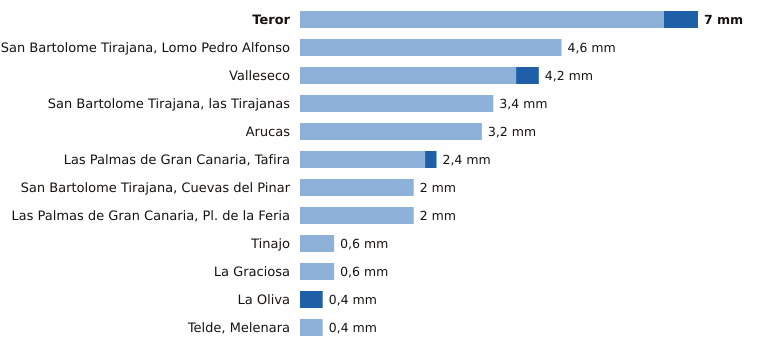

Data behind this chart, as committed beside it:
estacion, provincia, indicativo, mm_6_dias_anteriores, mm_hoy, mm_7_dias, horas_de_hoy
Teror, Las Palmas, C656V, 6.4, 0.6, 7.0, 7
San Bartolome Tirajana, Lomo Pedro Alfon…, Las Palmas, C625O, 4.6, 0.0, 4.6, 9
Valleseco, Las Palmas, C665T, 3.8, 0.4, 4.2, 7
San Bartolome Tirajana, las Tirajanas, Las Palmas, C635B, 3.4, 0.0, 3.4, 8
Arucas, Las Palmas, C669B, 3.2, 0.0, 3.2, 7
Las Palmas de Gran Canaria, Tafira, Las Palmas, C658X, 2.2, 0.2, 2.4, 9
San Bartolome Tirajana, Cuevas del Pinar, Las Palmas, C623I, 2.0, 0.0, 2.0, 9
Las Palmas de Gran Canaria, Pl. de la Fe…, Las Palmas, C659M, 2.0, 0.0, 2.0, 8
Tinajo, Las Palmas, C048W, 0.6, 0.0, 0.6, 7
La Graciosa, Las Palmas, C839X, 0.6, 0.0, 0.6, 9
La Oliva, Las Palmas, C258K, 0.0, 0.4, 0.4, 9
Telde, Melenara, Las Palmas, C649R, 0.4, 0.0, 0.4, 8
